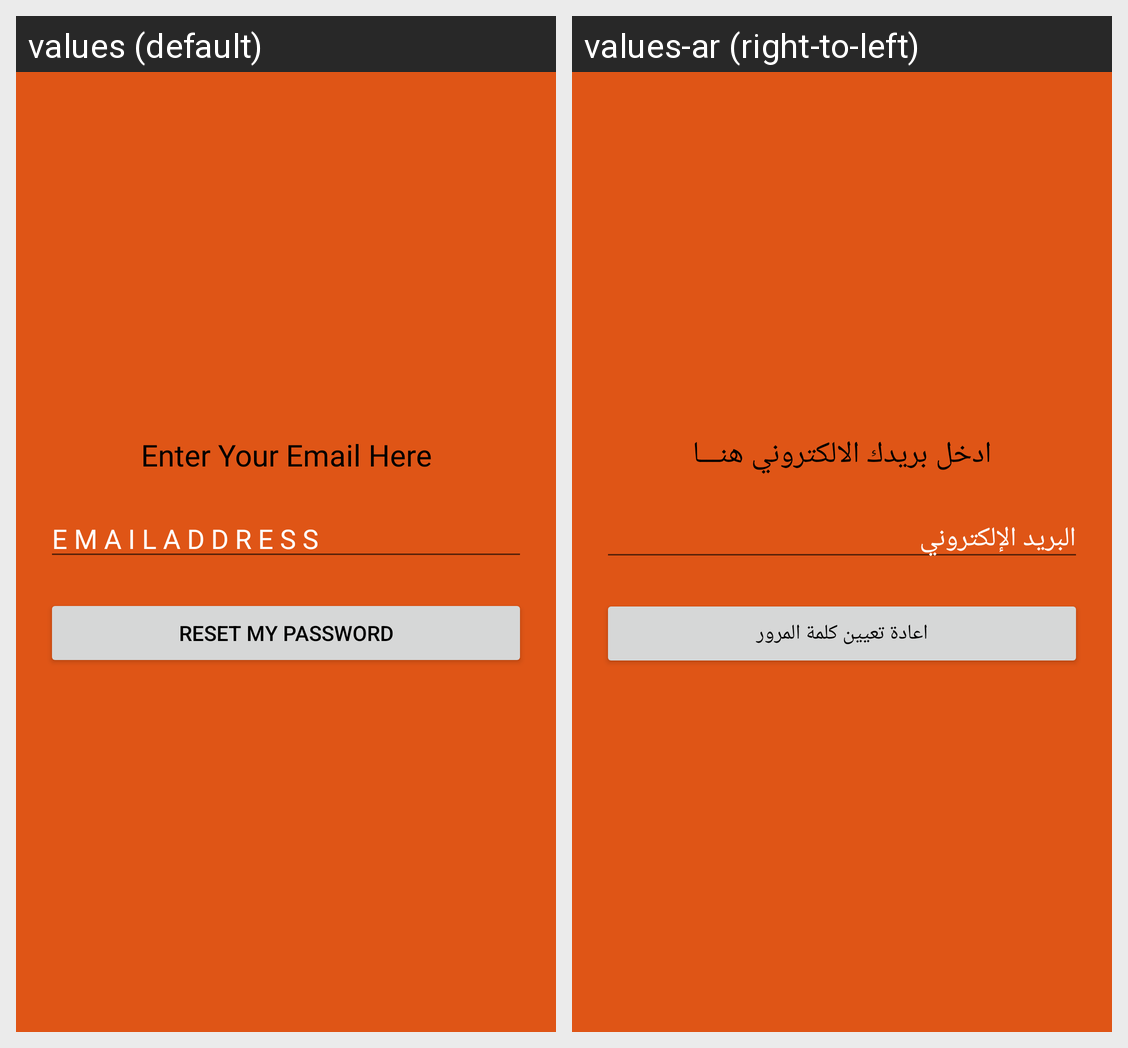

The Android screen above is rendered under two locales of the same app. Produce the string resources it draws, with the default and per-locale values.
Android screen res/layout/forget_password_dialog.xml rendered under 2 locales, left to right: values (default), values-ar (right-to-left). Device: Nexus 5 (rendered at 1080×1920; each locale shown at half size, 540×960, under a caption strip naming it); theme Theme.BURGER.
Strings drawn on this screen, with the default value and each locale's value (text and hints the layout hard-codes, and strings that could not be matched under every locale, appear in the picture but are not listed):

enter_your_email
  values: Enter Your Email Here
  values-ar: ادخل بريدك الالكتروني هنـــا

e_m_a_i_l_a_d_d_r_e_s_s
  values: E M A I L A D D R E S S
  values-ar: البريد الإلكتروني

reset_my_password
  values: reset my password
  values-ar: اعادة تعيين كلمة المرور
